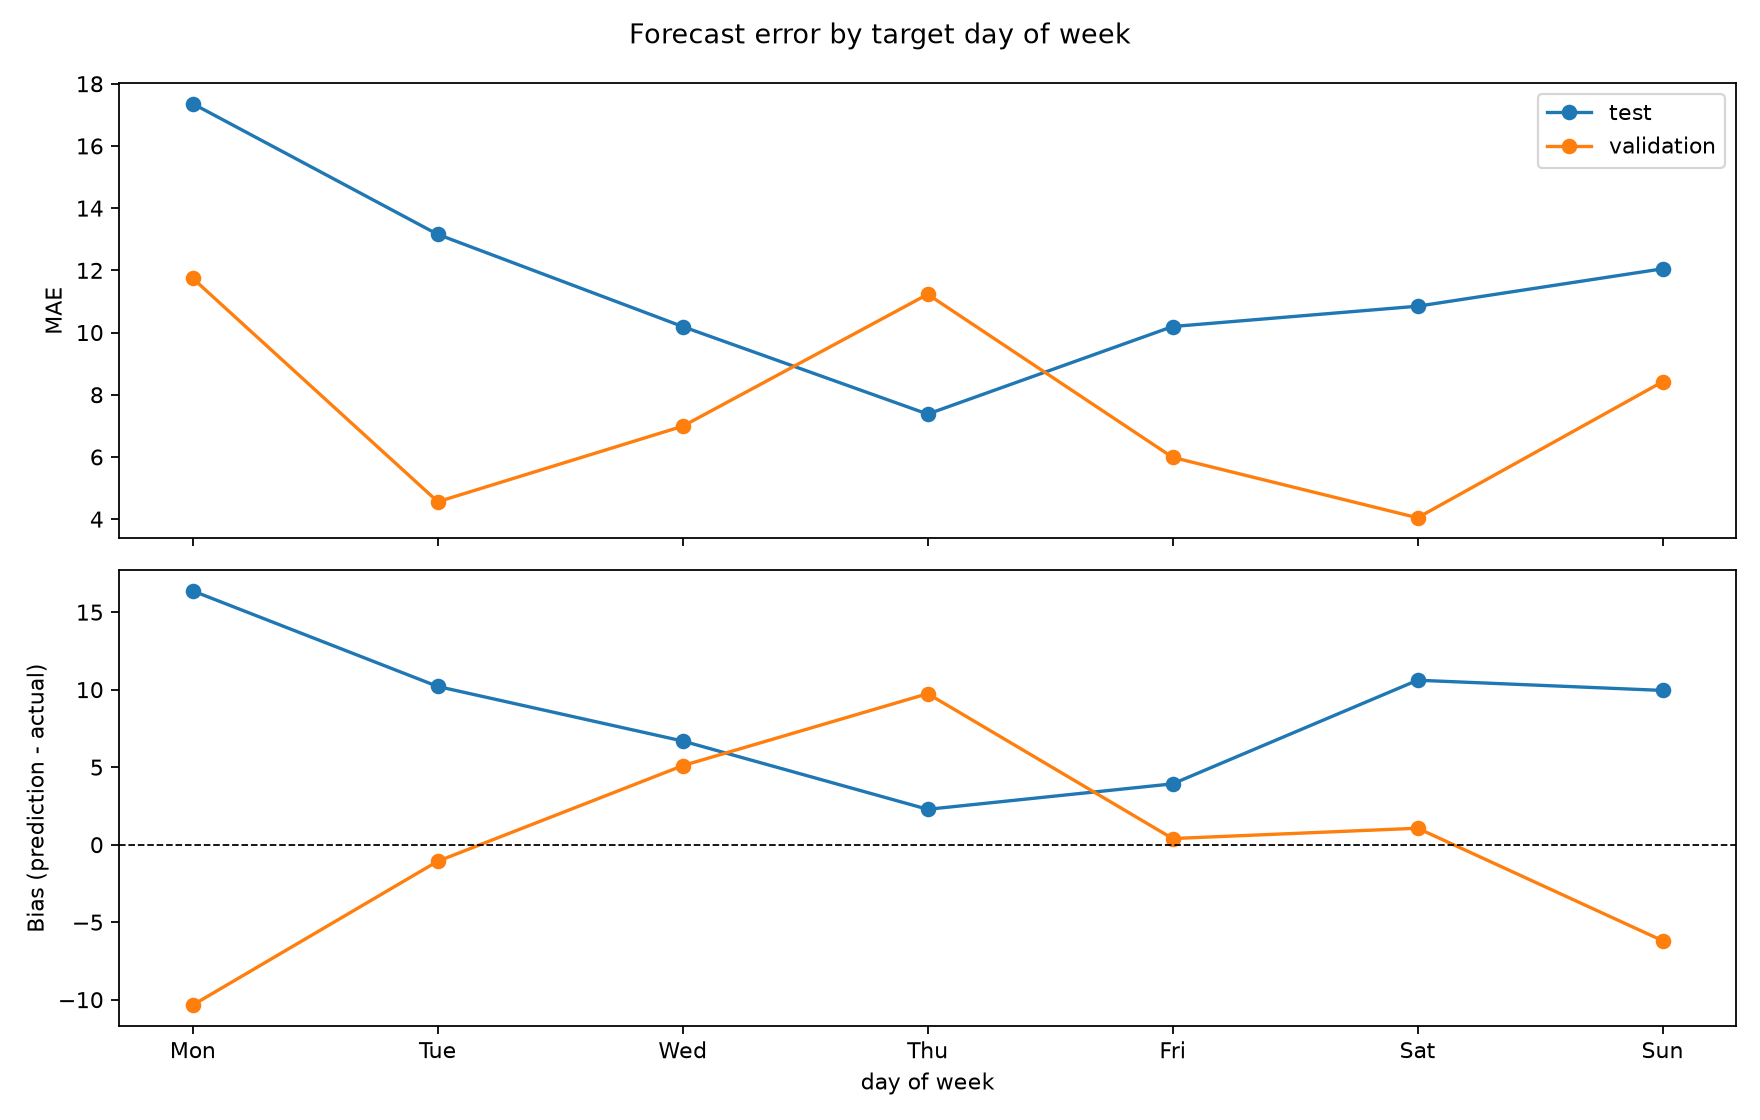

The table this chart was drawn from, first rows:
split, day_of_week, sample_count, MAE, RMSE, bias, day_name
test, 0, 96, 17.36, 26.88, 16.37, Monday
test, 1, 96, 13.16, 20.75, 10.21, Tuesday
test, 2, 96, 10.19, 15.48, 6.686, Wednesday
test, 3, 96, 7.379, 9.54, 2.282, Thursday
test, 4, 96, 10.19, 13.32, 3.925, Friday
test, 5, 120, 10.85, 14.3, 10.61, Saturday
test, 6, 120, 12.05, 16.44, 9.951, Sunday
validation, 0, 96, 11.74, 16.19, -10.34, Monday
validation, 1, 96, 4.56, 5.675, -1.066, Tuesday
validation, 2, 96, 6.989, 9.338, 5.099, Wednesday
validation, 3, 120, 11.23, 17.47, 9.743, Thursday
validation, 4, 120, 5.987, 8.204, 0.3956, Friday
validation, 5, 96, 4.044, 5.037, 1.062, Saturday
validation, 6, 96, 8.416, 41.18, -6.19, Sunday
